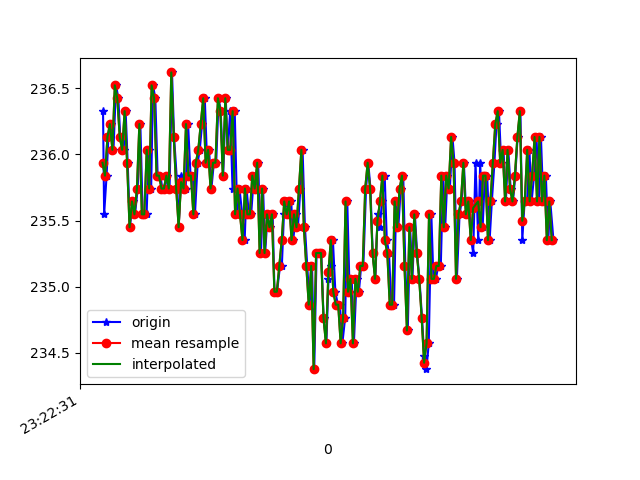

Values plotted in this chart, from the file beside it:
1618183351224, 879014244711949, 236.32812, -271.28906, -22.851562
1618183351233, 879014255974310, 235.5, -270.5, -25.1
1618183351253, 879014275050125, 235.8, -270.3, -24.22
1618183351268, 879014294095419, 236.1, -270.3, -24.51
1618183351289, 879014313171234, 236.2, -270.4, -25.2
1618183351309, 879014332216527, 236, -270.1, -24.02
1618183351330, 879014351292342, 236.5, -269.6, -24.41
1618183351349, 879014370429200, 236.4, -269.4, -24.41
1618183351364, 879014389382929, 236.1, -270, -25.2
1618183351392, 879014409740639, 236, -269.7, -24.22
1618183351408, 879014427870294, 236.3, -270.2, -24.61
1618183351425, 879014446824023, 235.9, -270.3, -24.51
1618183351443, 879014465930359, 235.4, -270.7, -24.51
1618183351465, 879014485372430, 235.6, -270.7, -24.51
1618183351485, 879014504081989, 235.5, -270.1, -24.51
1618183351506, 879014523249368, 235.7, -269.8, -24.41
1618183351528, 879014542325183, 236.2, -270.3, -25.29
1618183351547, 879014561584126, 235.5, -270.9, -25.29
1618183351559, 879014580873590, 235.5, -271, -24.9
1618183351579, 879014599888362, 235.5, -270.8, -24.61
1618183351596, 879014618964177, 236, -269.7, -25.1
1618183351616, 879014638131556, 235.7, -270.1, -24.51
1618183351631, 879014657115807, 236.5, -270.3, -25.1
1618183351650, 879014676161101, 236.4, -270.3, -24.51
1618183351669, 879014695206394, 235.8, -270.7, -25.1
1618183351692, 879014714373773, 235.8, -270.6, -24.61
1618183351707, 879014733144375, 235.7, -270.6, -24.41
1618183351728, 879014752189668, 235.7, -270.2, -24.12
1618183351747, 879014771204441, 235.8, -270.3, -24.8
1618183351766, 879014790249734, 235.7, -270.4, -24.9
1618183351786, 879014809356071, 236.6, -270.8, -24.41
1618183351803, 879014828462407, 236.1, -271.1, -24.51
1618183351830, 879014847507700, 235.7, -270.5, -24.02
1618183351840, 879014866736122, 235.4, -270.4, -24.41
1618183351860, 879014886056107, 235.8, -270.4, -24.61
1618183351879, 879014904857230, 235.7, -270.5, -24.22
1618183351897, 879014923902524, 235.7, -270.9, -23.73
1618183351917, 879014942886775, 236.2, -270.7, -24.51
1618183351937, 879014961993111, 235.8, -271.3, -24.22
1618183351955, 879014981038405, 235.8, -271, -24.12
1618183351973, 879015000053177, 235.5, -271.1, -24.02
1618183351995, 879015019067949, 235.9, -271.1, -24.22
1618183352012, 879015038082722, 236, -271.2, -24.61
1618183352031, 879015057158537, 236.2, -270.8, -24.41
1618183352053, 879015076142788, 236.4, -270.5, -24.22
1618183352072, 879015095127039, 235.9, -270.8, -24.9
1618183352088, 879015114141811, 236, -271.3, -24.8
1618183352107, 879015133217626, 235.7, -270.6, -24.61
1618183352127, 879015152293441, 235.9, -270.1, -23.44
1618183352146, 879015171277692, 235.9, -270.2, -23.83
1618183352166, 879015190567156, 236.4, -270.4, -24.61
1618183352183, 879015209581928, 236.3, -270.7, -24.51
1618183352203, 879015228657743, 235.8, -270.6, -24.9
1618183352224, 879015247733558, 236.4, -270.4, -24.12
1618183352240, 879015266748330, 236, -270.5, -25.88
1618183352260, 879015286190401, 236.3, -270.9, -24.8
1618183352279, 879015304930482, 235.7, -270.8, -25.78
1618183352297, 879015323914733, 236.3, -270.5, -24.02
1618183352317, 879015342929505, 235.5, -270.7, -24.8
1618183352336, 879015361944277, 235.7, -271, -25.2
1618183352358, 879015380989571, 235.5, -271.2, -25.2
... 133 more rows
